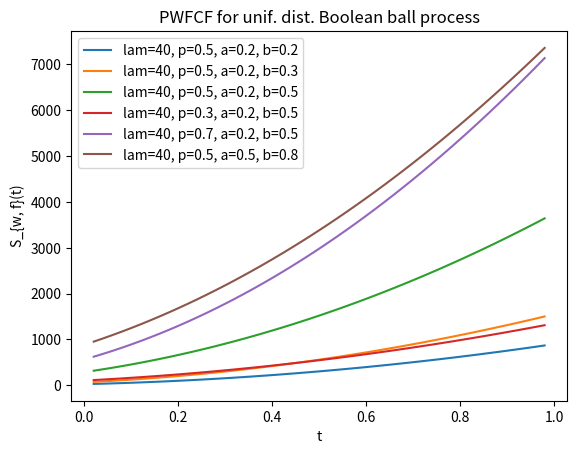

This figure's Python source:

import matplotlib.pyplot as plt
import numpy as np


def simple_pwfcf_for_uniform_distribution(value: float, lam: float, p: float, a: float, b: float, f_type="first_mark"):
    if f_type == "product":
        c_f = p ** 2
    elif f_type == "square":
        c_f = p * (1 - p)
    else:
        c_f = p
    return (lam * c_f * np.pi) ** 2 * (1 / 180) * (
        (210 * b ** 2 + 300 * a * b + 210 * a ** 2) * value ** 2 +
        (270 * b ** 3 + 450 * a ** 2 * b + 450 * a * b ** 2 + 210 * a ** 3) * value +
        (101 * b ** 4 + 166 * a * b ** 3 + 186 * a ** 2 * b ** 2 + 166 * a ** 3 * b + 101 * a ** 4)
    )


points_to_eval = np.round(np.arange(0.02, 1, 0.02, dtype=float), 2)

# Create a list of sorted inputs and outputs
inputs = sorted(points_to_eval)

outputs_theoretical = {
    "lamE40_pE0D5_aE0D2_bE0D2": [simple_pwfcf_for_uniform_distribution(value=t, lam=40, p=0.5, a=0.2, b=0.2) for t in inputs],
    "lamE40_pE0D5_aE0D2_bE0D3": [simple_pwfcf_for_uniform_distribution(value=t, lam=40, p=0.5, a=0.2, b=0.3) for t in inputs],
    "lamE40_pE0D5_aE0D2_bE0D5": [simple_pwfcf_for_uniform_distribution(value=t, lam=40, p=0.5, a=0.2, b=0.5) for t in inputs],
    "lamE40_pE0D3_aE0D2_bE0D5": [simple_pwfcf_for_uniform_distribution(value=t, lam=40, p=0.3, a=0.2, b=0.5) for t in inputs],
    "lamE40_pE0D7_aE0D2_bE0D5": [simple_pwfcf_for_uniform_distribution(value=t, lam=40, p=0.7, a=0.2, b=0.5) for t in inputs],
    "lamE40_pE0D5_aE0D5_bE0D8": [simple_pwfcf_for_uniform_distribution(value=t, lam=40, p=0.5, a=0.2, b=0.7) for t in inputs]
}

# Create a line plot
for k, v in outputs_theoretical.items():
    plt.plot(inputs, v, marker='', label=f"{k.replace('E', '=').replace('D', '.').replace('_', ', ')}")

plt.legend()

# Add axis labels and a title
plt.xlabel('t')
plt.ylabel('S_{w, f}(t)')
plt.title('PWFCF for unif. dist. Boolean ball process')

# Show the plot
plt.show()
